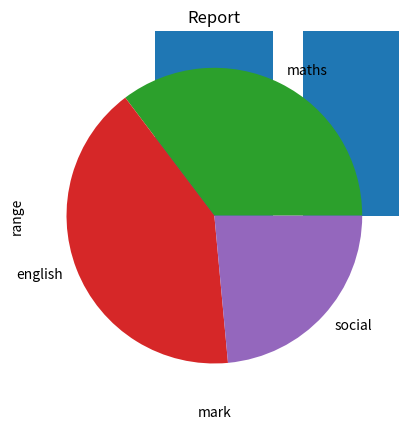
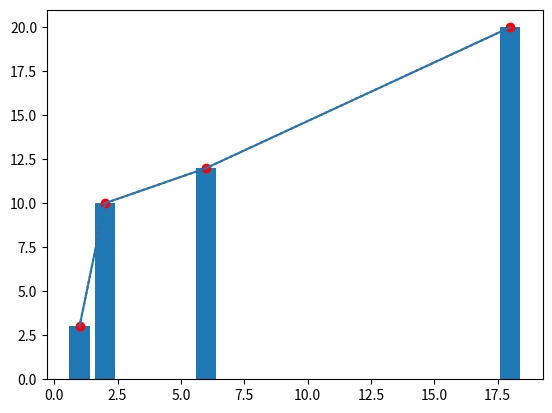

Here is the Python script that generated these plots, in order:
#!/usr/bin/env python
# coding: utf-8

# In[14]:


import numpy as np
a=np.array([[2,4],[6,3]]);
b=np.array([[4,5],[7,8]]);
print("addition =\n",a+b)
print()
print("substraction=\n",a-b)
print()
print("Multiplication=\n",np.dot(a,b))
print()
print("division =\n",a/b)


# In[ ]:


import numpy as np
x=np.array([[1,2],[3,4]])
y=np.array([[5,7],[9,4]])
u,s,vt=np.linalg.svd(x)
n_components=2


# In[17]:


import matplotlib.pyplot as plt
x=[3,5,6,8]
y=[1,4,6,8]
plt.plot(x,y)
plt.title("bloody graph")
plt.xlabel("petal length")
plt.ylabel("petal width")


# In[20]:


import matplotlib.pyplot as plt
subjects=["maths","english","social"]
marks=[60,70,40]
plt.bar(subjects,marks)
plt.title("Report")
plt.xlabel("subjects")
plt.ylabel("marks")


# In[26]:


import matplotlib.pyplot as plt
subjects=["maths","english","social"]
marks=[60,70,40]
plt.scatter(subjects,marks)
plt.title("Report")
plt.xlabel("subjects")
plt.ylabel("marks")




# In[30]:


import matplotlib.pyplot as plt
marks=[60,55,40,30,10]
plt.hist(marks)
plt.title("Report")
plt.xlabel("mark")
plt.ylabel("range")


# In[40]:


import matplotlib.pyplot as plt
subjects=["maths","english","social"]
marks=[60,70,40]
plt.pie(marks,labels=subjects)
plt.show()


# In[42]:


import matplotlib.pyplot as plt
x=[1,2,6,18]
y=[3,10,12,20]
plt.plot(x,y,"r:o")


# In[43]:


import matplotlib.pyplot as plt
x=[1,2,6,18]
y=[3,10,12,20]
plt.plot(x,y)
plt.bar(x,y)


# In[ ]:





# In[ ]:
